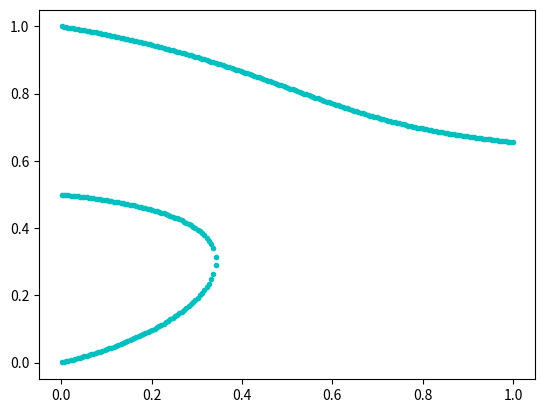

Python code for this plot:
# Theoretical module
import math

import numpy as np
from scipy.special import lambertw
import scipy.integrate as integrate
from scipy.optimize import minimize, Bounds, fsolve

import matplotlib.pyplot as plt


def conformity_function(x, q):
    return x ** q


def nonconformity_function(x, x0, k, m):
    return 2.0 * m / (1 + np.exp(k * (x - x0)))


# def get_fixed_points(num, q, f, is_quenched=False):
#     cs = np.linspace(0, 1, num=num)
#     if is_quenched:
#         # quenched model
#         numerator = cs * (conformity_function(1 - cs, q) + conformity_function(cs, q)) - conformity_function(cs, q)
#         denominator = nonconformity_function(cs, f) * (
#                 conformity_function(1 - cs, q) + conformity_function(cs, q)) - conformity_function(cs, q)
#         ps = numerator / denominator
#     else:
#         numerator = cs * conformity_function(1 - cs, q) - (1 - cs) * conformity_function(cs, q)
#         ps = numerator / (nonconformity_function(cs, f) - cs + numerator)
#
#     return ps, cs


# def get_fixed_points_uniform(num, q, f, is_quenched=False):
#     cs = np.linspace(0.001, 0.999, num=num)
#     a1 = cs - (conformity_function(cs, q) - nonconformity_function(cs, f)) / (
#             conformity_function(1 - cs, q) + conformity_function(cs, q) - 1)
#     a2 = (conformity_function(cs, q) - nonconformity_function(cs, f) * (
#             conformity_function(1 - cs, q) + conformity_function(cs, q))) / (
#                  conformity_function(1 - cs, q) + conformity_function(cs, q) - 1) ** 2
#     a3 = conformity_function(cs, q) + conformity_function(1 - cs, q)
#     if is_quenched:
#         # quenched model
#         ps = ((1 - a3) * a2 * lambertw(a1 * a3 * np.exp(a1 * a3 / a2 / (a3 - 1)) / a2 / (a3 - 1)) + a1 * a3) / (
#                 a1 * (a3 - 1))
#     else:
#         numerator = cs * conformity_function(1 - cs, q) - (1 - cs) * conformity_function(cs, q)
#         ps = numerator / (nonconformity_function(cs, f) - cs + numerator)
#
#     return ps, cs


# def get_fixed_points_q_voter(num, q, f, is_quenched=False):
#     cs = np.linspace(0, 1, num=num)
#     if is_quenched:
#         # quenched model
#         numerator = cs * (1 - cs) ** q - (1 - cs) * cs ** q
#         ps = 2 * numerator / ((1 - cs) ** q - cs ** q)
#     else:
#         # annealed model
#         numerator = cs * (1 - cs) ** q - (1 - cs) * cs ** q
#         ps = numerator / ((1 - 2 * cs) * f + numerator)
#
#     return ps, cs


def fun(x, c, q, x0, k, m):
    # nonconformity_function -> probability of engaging (opinion changes to 1)
    numerator = x * nonconformity_function(c, x0, k, m) + (1 - x) * conformity_function(c, q)
    denominator = x + (1 - x) * (conformity_function(1 - c, q) + conformity_function(c, q))
    return numerator / denominator


def get_phase_diagram(p_start, p_stop, p_num, q, x0, k, m, tol):
    ps = np.linspace(p_start, p_stop, p_num)
    cs = np.zeros(ps.shape)
    for i, p in enumerate(ps):
        c = fsolve(lambda x: x - integrate.quad(fun, 0, p, (x, q, x0, k, m))[0] / p,
                   cs[i - 1] if i > 0 else 1)
        cs[i] = c
        # error
        if np.abs(c - integrate.quad(fun, 0, p, (c, q, x0, k, m))[0] / p) > tol:
            cs[i] = np.NAN

        while np.isnan(cs[i]):
            c = fsolve(lambda x: x - integrate.quad(fun, 0, p, (x, q, x0, k, m))[0] / p,
                       np.random.rand())
            cs[i] = c
            if np.abs(c - integrate.quad(fun, 0, p, (c, q, x0, k, m))[0] / p) > tol:
                cs[i] = np.NAN

    return ps, cs


def rootsearch(f, a, b, dx) -> tuple:
    """
    For function f(x), rootsearch searches interval (a, b) in increments dx, and it finds interval (x1, x2)
    that contains the smallest root of f(x).
    It returns (None, None) if no roots were detected.

    Numerical methods in engineering with python 3
    Chapter 4.2

    :param f:   function
    :param a:   lower search bound
    :param b:   upper search bound
    :param dx:  increment
    :return:    (x1, x2): an interval that contains the smallest root of f(x)
    """
    x1, f1 = a, f(a)
    x2 = a + dx
    f2 = f(x2)
    while f1 * f2 > 0:
        if x1 >= b:
            return None, None
        else:
            x1, f1 = x2, f2
            x2 = x1 + dx
            f2 = f(x2)
    else:
        return x1, x2


def bisection(f, x1, x2, switch=False, tol=1e-9) -> float:
    """
    Bisection finds a root of f(x) = 0 by bisection.
    The root must be inside interval (x1, x2).
    Setting switch = True returns root = None if f(x) increases with bisection

    :param f:       function
    :param x1:      lower bound
    :param x2:      upper bound
    :param switch:  switch = 1 returns root = None if f(x) increases with bisection
    :param tol:     error tolerance
    :return:        estimated root of f(x) = 0
    """
    f1 = f(x1)
    if f1 == 0:
        return x1
    f2 = f(x2)
    if f2 == 0:
        return x2
    if f1 * f2 > 0:
        return None
    n = int(math.ceil(math.log(abs(x2 - x1) / tol) / math.log(2)))

    for i in range(n):
        x3 = (x1 + x2) / 2
        f3 = f(x3)
        if switch and abs(f3) > abs(f1) and abs(f3) > abs(f2):
            return None
        if f3 == 0:
            return x3
        if f2 * f3 < 0:
            x1, f1 = x3, f3
        else:
            x2, f2 = x3, f3

    return (x1 + x2) / 2


def get_roots(f, a, b, dx) -> list:
    """
    get_roots finds roots of f(x) = 0 in interval (a, b)

    :param f:   function
    :param a:   lower bound
    :param b:   upper bound
    :param dx:  increment
    :return:    list of found roots of f(x) = 0
    """
    roots = []
    while True:
        x1, x2 = rootsearch(f, a, b, dx)
        if x1 is None:
            break
        else:
            a = x2
            root = bisection(f, x1, x2, True)
            if root is not None:
                roots.append(root)
    return roots


q = 1.5
x0 = 0.5
k = 0
m = 0.6
ps = np.linspace(0.001, 0.999, 200)
roots = []
for p in ps:
    f1 = lambda x: x - integrate.quad(fun, 0, p, (x, q, x0, k, m))[0] / p
    root = get_roots(f1, 0, 1, 0.001)
    #print(f"p:\t{p}\t{root}")
    plt.plot(p * np.ones(len(root)), root, '.c')
    roots = roots + root
plt.show()
# ps, cs = get_phase_diagram(p_start=0,
#                            p_stop=1,
#                            p_num=110,
#                            q=5,
#                            f=0.45,
#                            tol=1e-6)
#
# print(ps, cs, sep='\n')
# plt.plot(ps, cs, '.-')
# plt.ylim(0, 1)
# plt.show()
